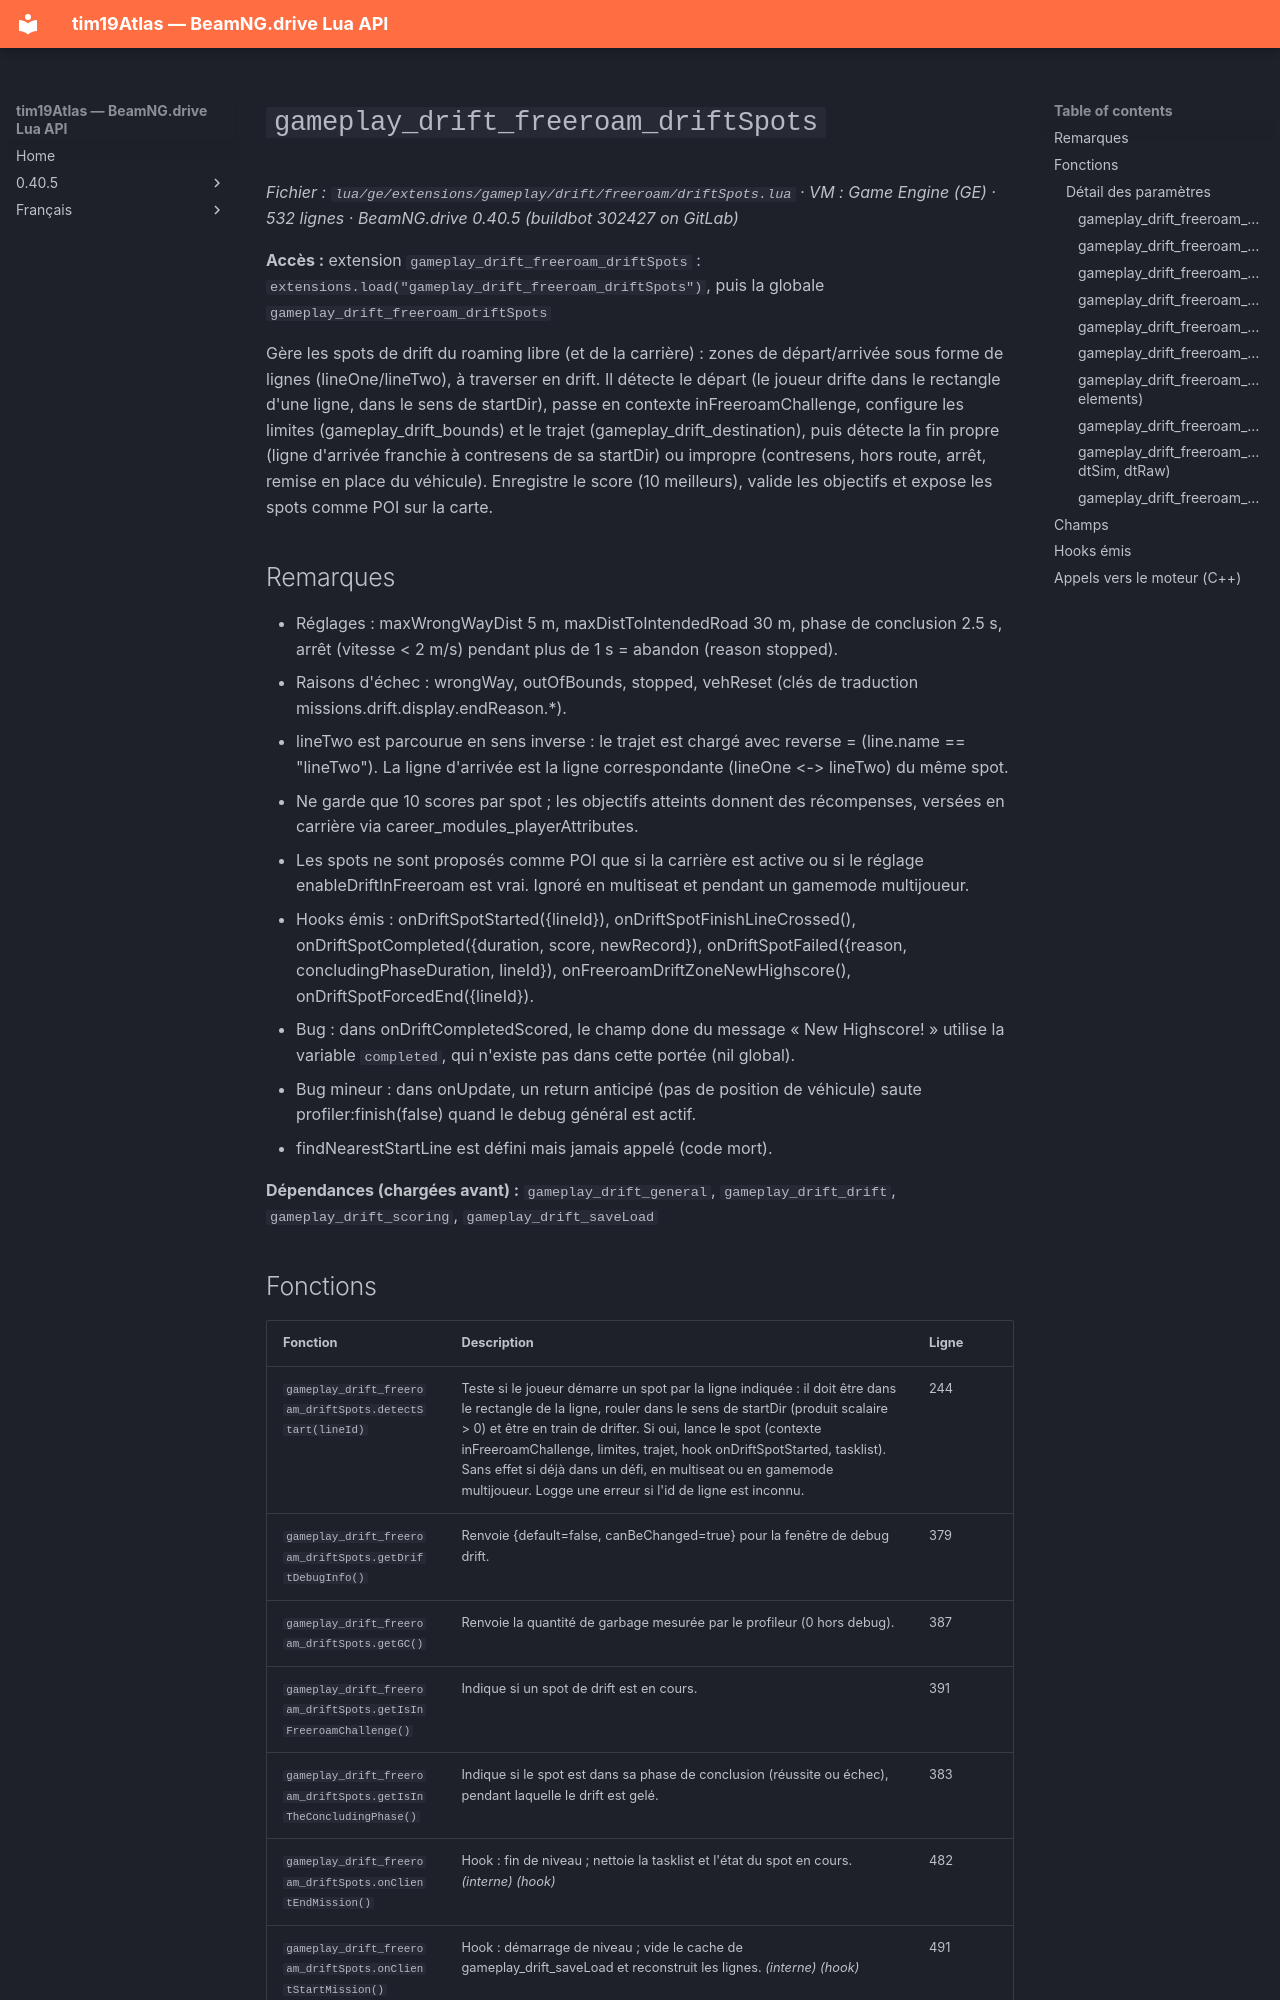

repository: Tim0219800/beamng-lua-atlas · page: fr/0.40.5/ge/extensions/gameplay/drift/freeroam/driftSpots.html · generator: mkdocs

# `gameplay_drift_freeroam_driftSpots`

*Fichier : `lua/ge/extensions/gameplay/drift/freeroam/driftSpots.lua` · VM : Game Engine (GE) · 532 lignes · BeamNG.drive 0.40.5 (buildbot 302427 on GitLab)*

**Accès :** extension `gameplay_drift_freeroam_driftSpots` : `extensions.load("gameplay_drift_freeroam_driftSpots")`, puis la globale `gameplay_drift_freeroam_driftSpots`

Gère les spots de drift du roaming libre (et de la carrière) : zones de départ/arrivée sous forme de lignes (lineOne/lineTwo), à traverser en drift. Il détecte le départ (le joueur drifte dans le rectangle d'une ligne, dans le sens de startDir), passe en contexte inFreeroamChallenge, configure les limites (gameplay_drift_bounds) et le trajet (gameplay_drift_destination), puis détecte la fin propre (ligne d'arrivée franchie à contresens de sa startDir) ou impropre (contresens, hors route, arrêt, remise en place du véhicule). Enregistre le score (10 meilleurs), valide les objectifs et expose les spots comme POI sur la carte.

## Remarques

- Réglages : maxWrongWayDist 5 m, maxDistToIntendedRoad 30 m, phase de conclusion 2.5 s, arrêt (vitesse < 2 m/s) pendant plus de 1 s = abandon (reason stopped).
- Raisons d'échec : wrongWay, outOfBounds, stopped, vehReset (clés de traduction missions.drift.display.endReason.*).
- lineTwo est parcourue en sens inverse : le trajet est chargé avec reverse = (line.name == "lineTwo"). La ligne d'arrivée est la ligne correspondante (lineOne <-> lineTwo) du même spot.
- Ne garde que 10 scores par spot ; les objectifs atteints donnent des récompenses, versées en carrière via career_modules_playerAttributes.
- Les spots ne sont proposés comme POI que si la carrière est active ou si le réglage enableDriftInFreeroam est vrai. Ignoré en multiseat et pendant un gamemode multijoueur.
- Hooks émis : onDriftSpotStarted({lineId}), onDriftSpotFinishLineCrossed(), onDriftSpotCompleted({duration, score, newRecord}), onDriftSpotFailed({reason, concludingPhaseDuration, lineId}), onFreeroamDriftZoneNewHighscore(), onDriftSpotForcedEnd({lineId}).
- Bug : dans onDriftCompletedScored, le champ done du message « New Highscore! » utilise la variable `completed`, qui n'existe pas dans cette portée (nil global).
- Bug mineur : dans onUpdate, un return anticipé (pas de position de véhicule) saute profiler:finish(false) quand le debug général est actif.
- findNearestStartLine est défini mais jamais appelé (code mort).

**Dépendances (chargées avant) :** `gameplay_drift_general`, `gameplay_drift_drift`, `gameplay_drift_scoring`, `gameplay_drift_saveLoad`
